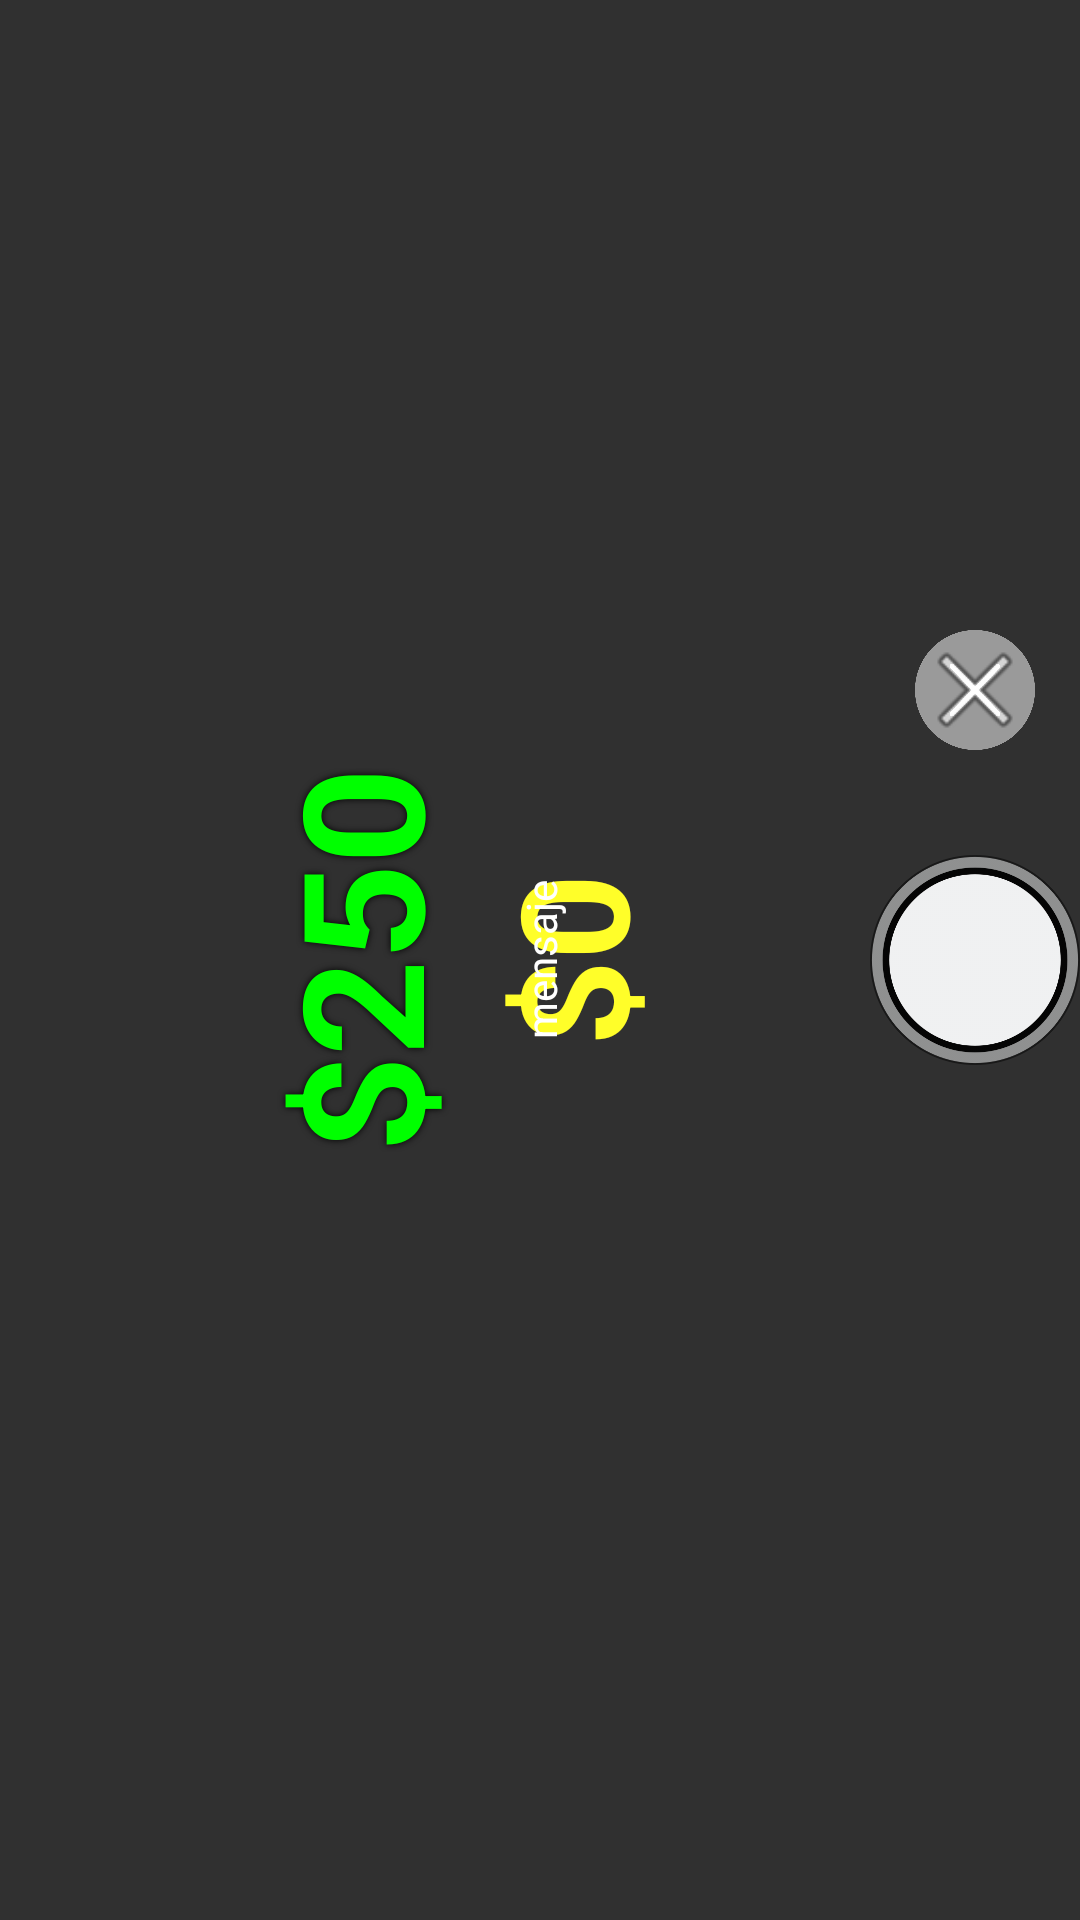

Here is an Android app screen rendered from its layout file. Give the layout XML and the strings, colors and styles it references.
<!-- AndroidManifest.xml: application theme AppTheme -->
<!-- res/layout/activity_main.xml -->
<?xml version="1.0" encoding="utf-8"?>
<RelativeLayout xmlns:android="http://schemas.android.com/apk/res/android"
    android:orientation="horizontal" android:layout_width="match_parent"
    xmlns:opencv="http://schemas.android.com/apk/res-auto"
    android:layout_height="match_parent">

    <com.ingenios.recognition.util.MyCameraJavaView
            android:layout_width="fill_parent"
            android:layout_height="fill_parent"
            android:visibility="gone"
            android:id="@+id/show_camera_activity_java_surface_view"
            opencv:show_fps="false"
            opencv:camera_id="any"
            android:nestedScrollingEnabled="false"
            android:layout_gravity="bottom" />

    <LinearLayout
        android:rotation="-90"
        android:orientation="vertical"
        android:layout_width="300dp"
        android:layout_height="wrap_content"
        android:id="@+id/linearLayout"
        android:layout_centerVertical="true"
        android:layout_alignParentLeft="true"
        android:layout_alignParentStart="true">

        <TextView
            android:layout_width="wrap_content"
            android:layout_height="wrap_content"
            android:text="$250"
            android:id="@+id/tvPrecio"
            android:textStyle="bold"
            android:singleLine="false"
            android:textColor="@color/priceGreen"
            android:textSize="56dp"
            android:layout_alignParentTop="true"
            android:layout_gravity="center_horizontal"
            android:layout_marginTop="5dp"
            style="@style/OverlayText" />

        <TextView
            android:layout_width="wrap_content"
            android:layout_height="wrap_content"
            android:textAppearance="@android:style/TextAppearance.DeviceDefault.Large"
            android:id="@+id/tvMessage"
            android:textColor="#fffffe29"
            android:textSize="50dp"
            android:textStyle="bold"
            android:text="$0"
            android:layout_below="@+id/tvPrecio"
            android:layout_centerHorizontal="true"
            android:layout_gravity="center_horizontal" />

    </LinearLayout>

    <TextView
        android:rotation="-90"
        android:layout_width="match_parent"
        android:layout_height="wrap_content"
        android:textAppearance="?android:attr/textAppearanceSmall"
        android:id="@+id/tvPosibles"
        android:textColor="#ffffffff"
        android:singleLine="false"
        android:phoneNumber="false"
        android:gravity="center_vertical|center_horizontal"
        android:background="#00929292"
        android:text="mensaje"
        android:layout_centerVertical="true"
        android:layout_alignParentRight="true"
        android:layout_alignParentEnd="true" />

    <LinearLayout
        android:orientation="vertical"
        android:layout_width="wrap_content"
        android:layout_height="match_parent"
        android:layout_alignParentTop="false"
        android:layout_alignParentRight="false"
        android:layout_alignParentEnd="true"
        android:layout_alignParentStart="false"
        android:layout_alignParentLeft="false"
        android:id="@+id/linearLayout2">

        <FrameLayout
            android:layout_width="match_parent"
            android:layout_height="match_parent">

            <ImageButton
                android:layout_width="40dp"
                android:layout_height="40dp"
                android:id="@+id/btnClose"
                android:background="@drawable/cancelar"
                android:src="@android:drawable/ic_menu_close_clear_cancel"
                android:scaleType="fitXY"
                android:layout_above="@+id/linearLayout"
                android:layout_alignRight="@+id/shoot"
                android:layout_alignEnd="@+id/shoot"
                android:layout_gravity="center"
                android:layout_marginBottom="90dp" />

            <ImageButton
                android:layout_width="70dp"
                android:layout_height="70dp"
                android:id="@+id/shoot"
                android:layout_centerVertical="true"
                android:layout_alignParentRight="true"
                android:layout_alignParentEnd="true"
                android:scaleType="fitXY"
                android:background="@drawable/boton"
                android:layout_gravity="center" />

        </FrameLayout>
    </LinearLayout>


</RelativeLayout>
<!-- resources referenced by this layout -->
<resources>
  <color name="priceGreen">#ff00ff00</color>
  <!-- drawable boton: jpg bitmap (drawable, 32879 bytes) -->
  <!-- drawable cancelar: png bitmap (drawable, 21266 bytes) -->
  <style name="OverlayText">
          <item name="android:shadowColor">#000000</item>
          <item name="android:shadowRadius">6</item>
      </style>
  <style name="AppTheme" parent="Theme.AppCompat.NoActionBar">
          
      </style>
</resources>
